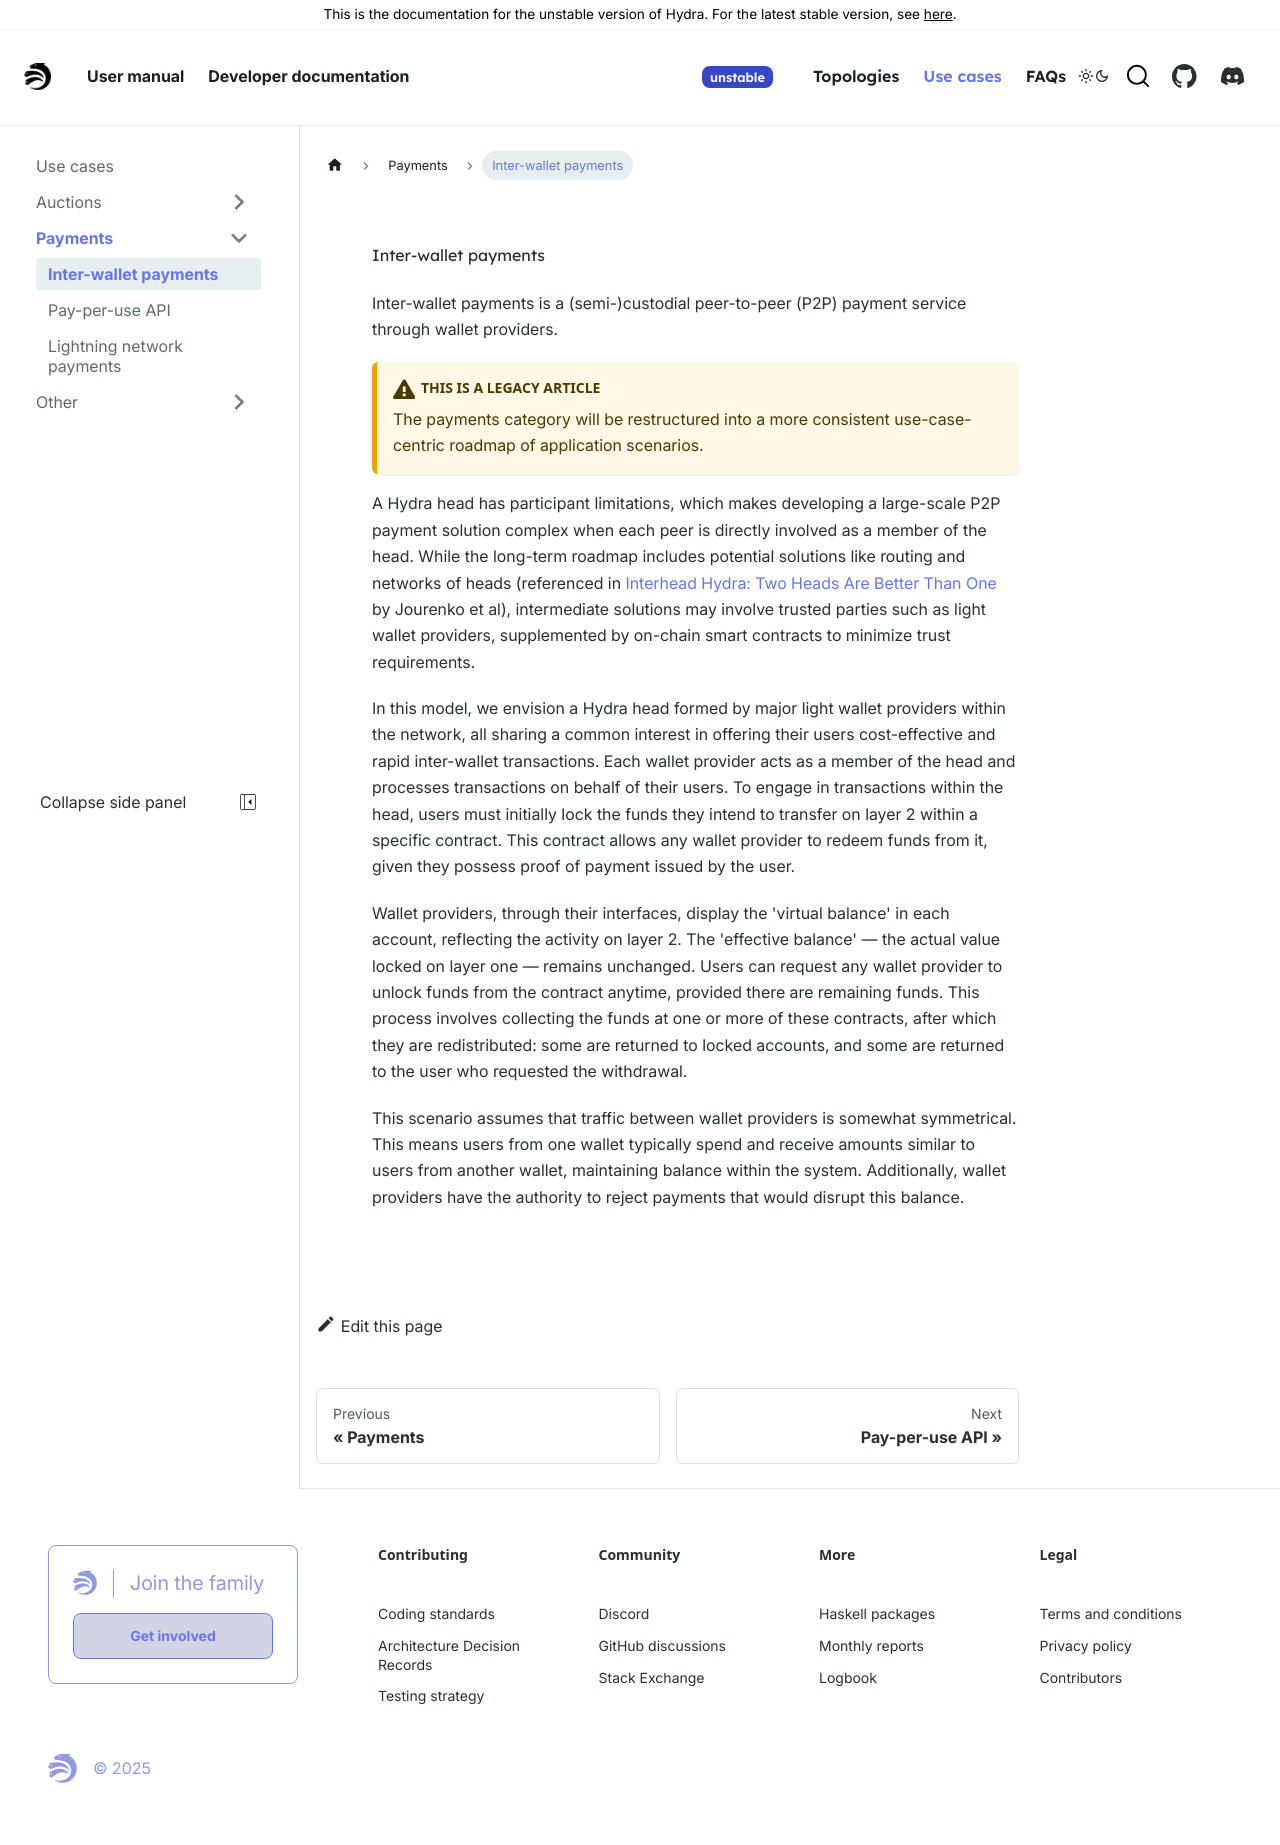

repository: chrono-ranger742wc/hydra · page: head-protocol/unstable/use-cases/payments/inter-wallet-payments.html · generator: docusaurus

# Inter-wallet payments

Inter-wallet payments is a (semi-)custodial peer-to-peer (P2P) payment service through wallet providers.

:::caution This is a legacy article

The payments category will be restructured into a more consistent use-case-centric roadmap of application scenarios.
:::

A Hydra head has participant limitations, which makes developing a large-scale P2P payment solution complex when each peer is directly involved as a member of the head. While the long-term roadmap includes potential solutions like routing and networks of heads (referenced in [Interhead Hydra: Two Heads Are Better Than One](https://eprint.iacr.org/2021/1188) by Jourenko et al), intermediate solutions may involve trusted parties such as light wallet providers, supplemented by on-chain smart contracts to minimize trust requirements.

In this model, we envision a Hydra head formed by major light wallet providers within the network, all sharing a common interest in offering their users cost-effective and rapid inter-wallet transactions. Each wallet provider acts as a member of the head and processes transactions on behalf of their users. To engage in transactions within the head, users must initially lock the funds they intend to transfer on layer 2 within a specific contract. This contract allows any wallet provider to redeem funds from it, given they possess proof of payment issued by the user.

Wallet providers, through their interfaces, display the 'virtual balance' in each account, reflecting the activity on layer 2. The 'effective balance' — the actual value locked on layer one — remains unchanged. Users can request any wallet provider to unlock funds from the contract anytime, provided there are remaining funds. This process involves collecting the funds at one or more of these contracts, after which they are redistributed: some are returned to locked accounts, and some are returned to the user who requested the withdrawal.

This scenario assumes that traffic between wallet providers is somewhat symmetrical. This means users from one wallet typically spend and receive amounts similar to users from another wallet, maintaining balance within the system. Additionally, wallet providers have the authority to reject payments that would disrupt this balance.
